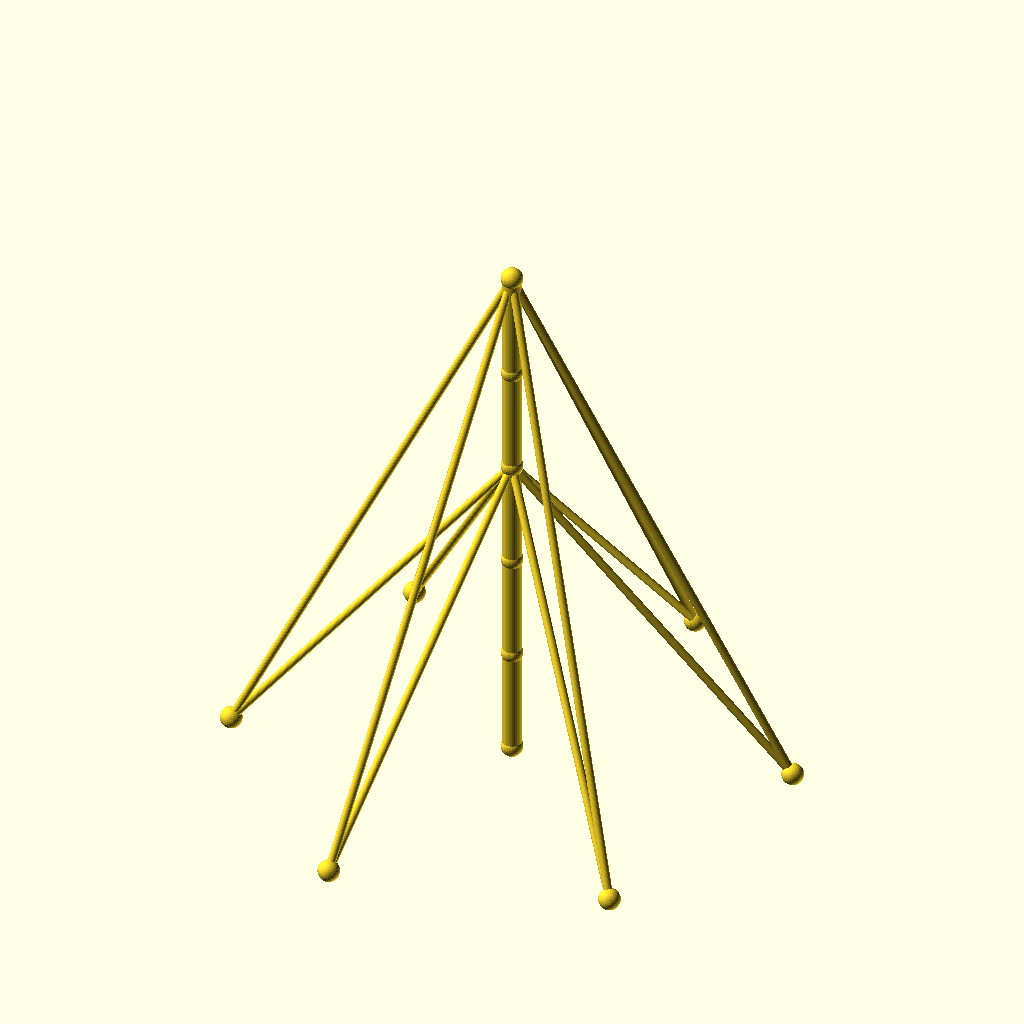
Cell 1 — every parameter at its default value.
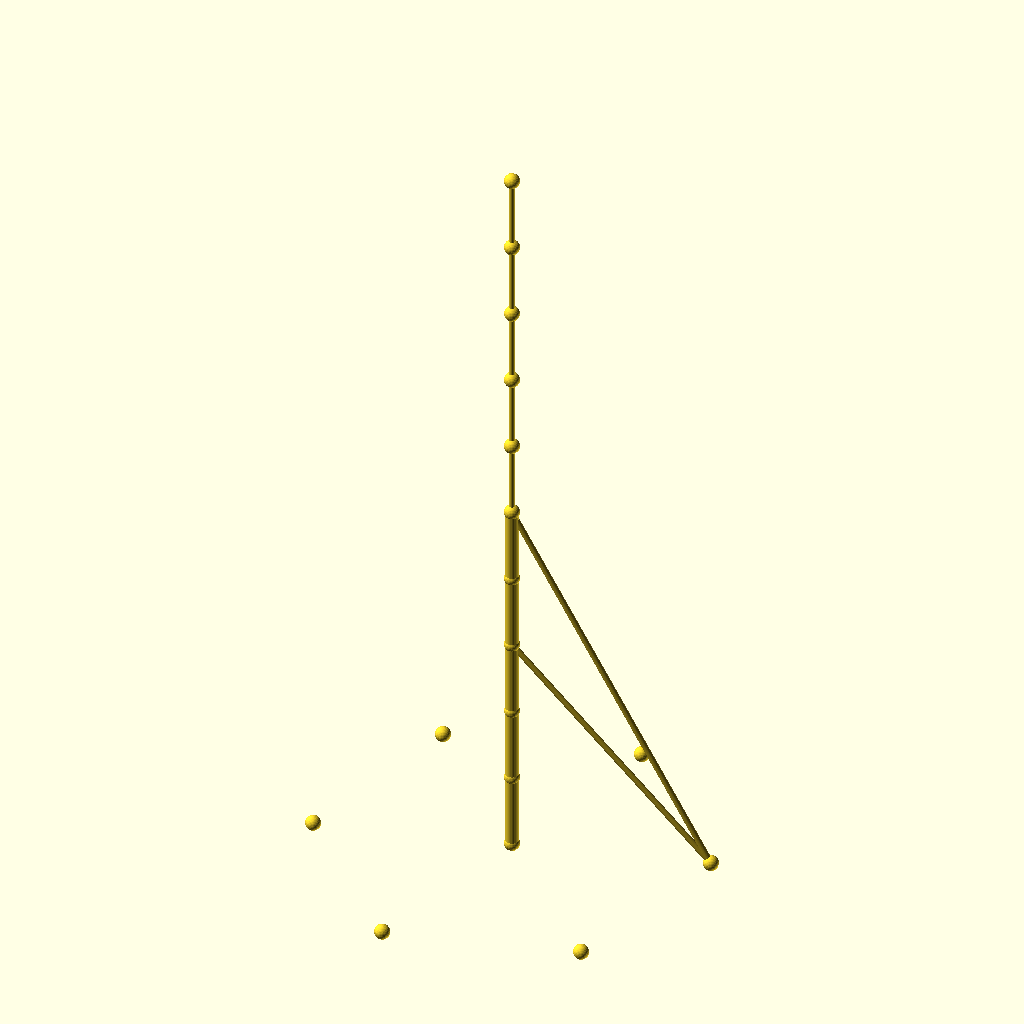
Cell 2: sections = 10 (everything else at default).
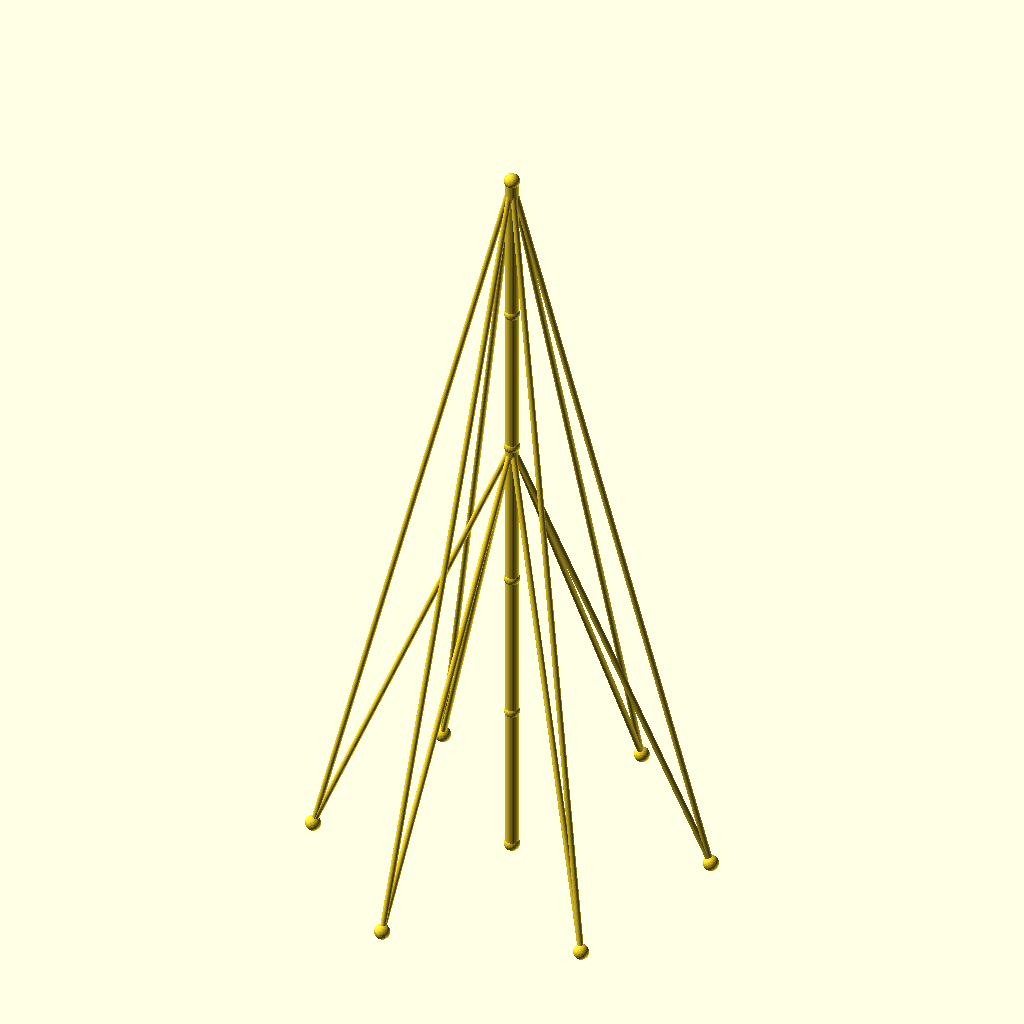
Cell 3: seg_h = 80 (everything else at default).
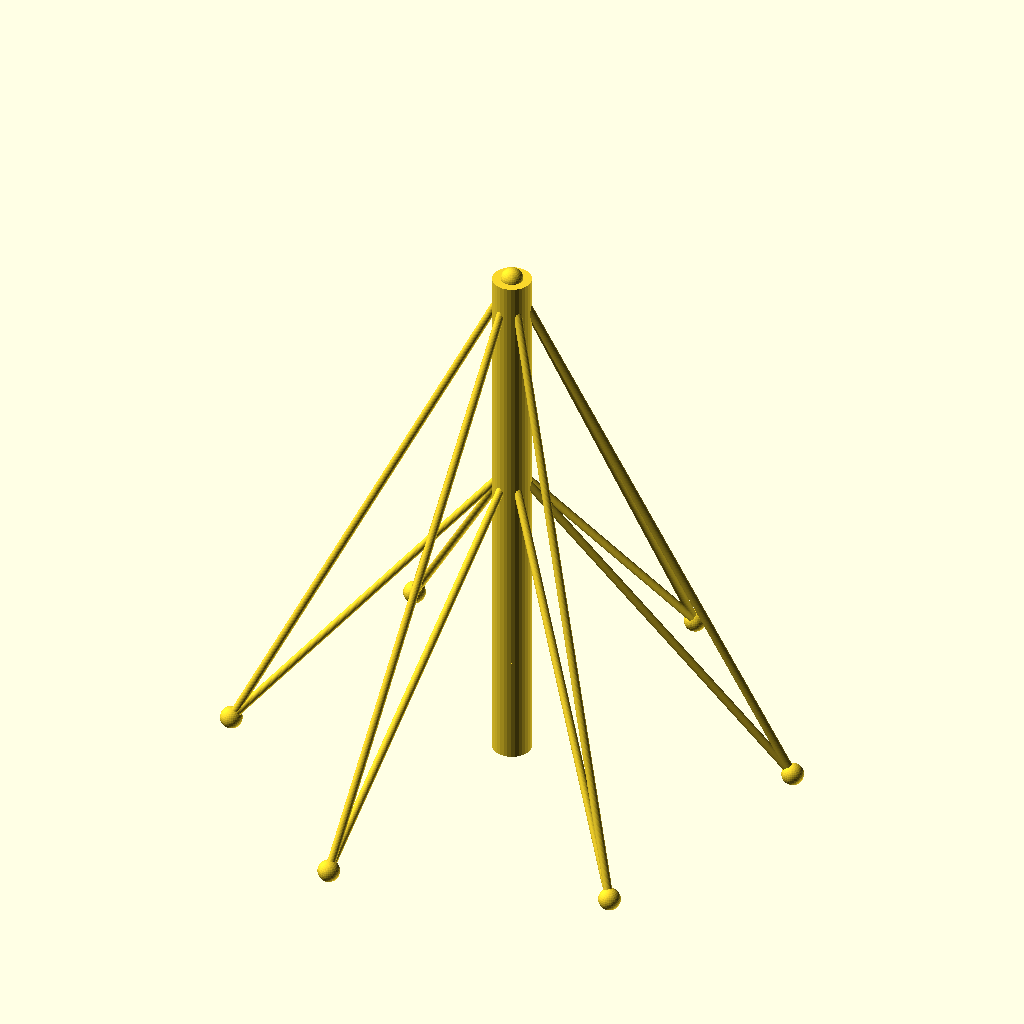
Cell 4: mast_r = 7 (everything else at default).
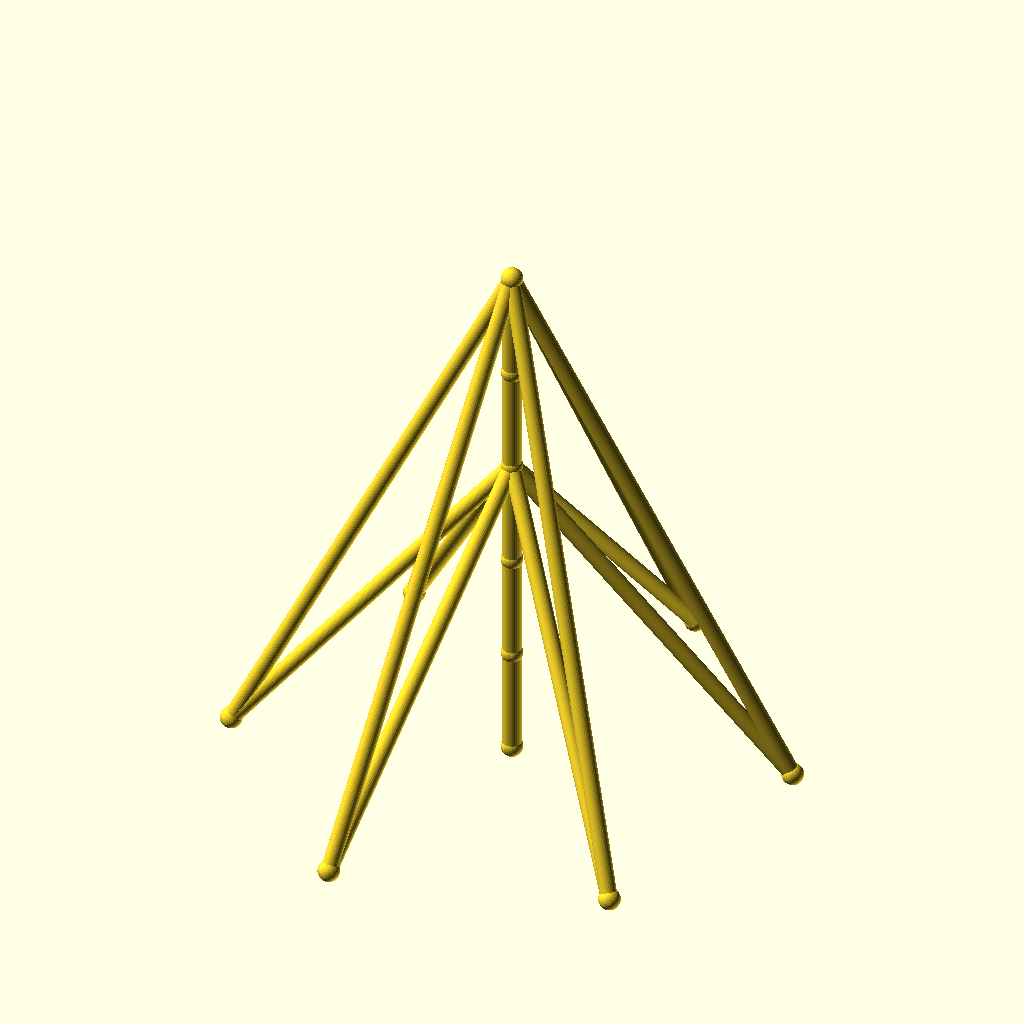
Cell 5: the same model with guy_r = 3.
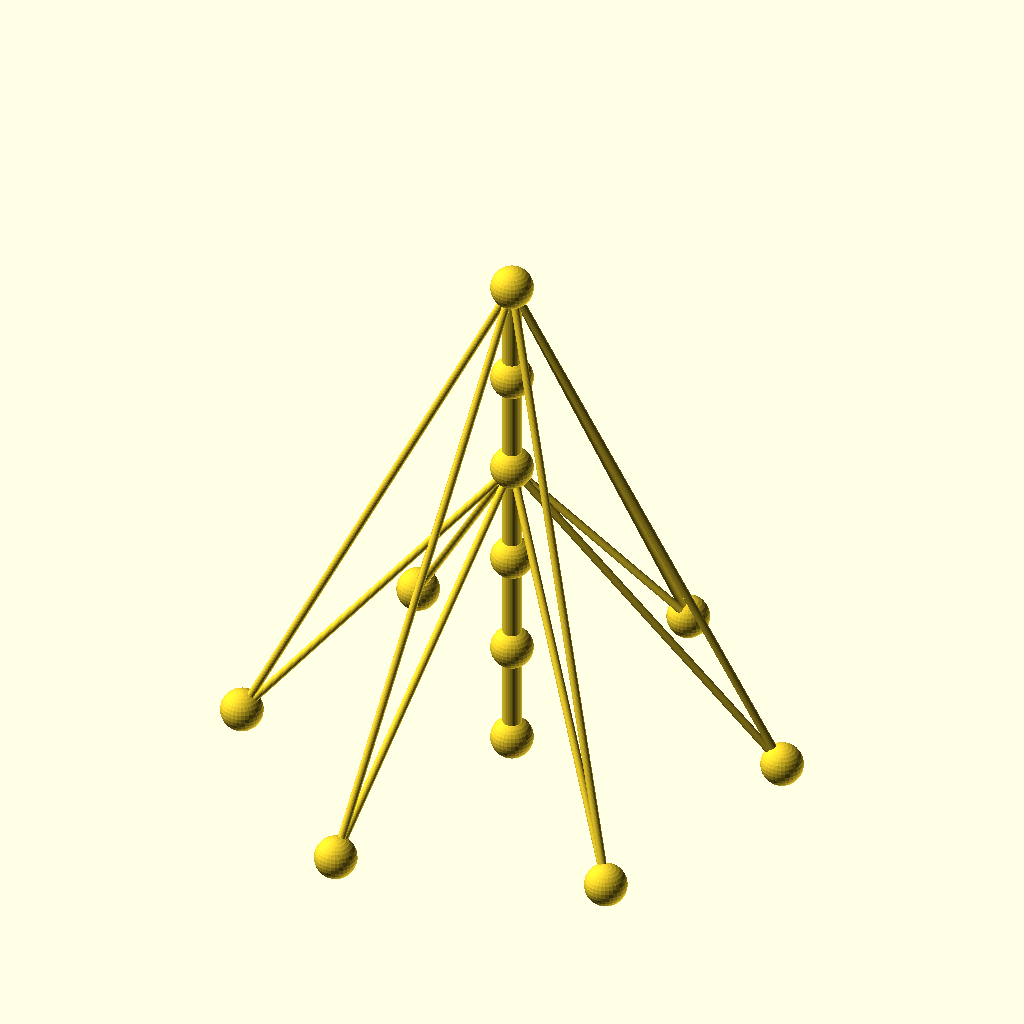
Cell 6: joint_r = 8 (everything else at default).
The same orthographic view direction (rotation 55°, 0°, 25°; colour scheme Cornfield) for every cell, with the view re-fitted per cell, so scale and position can differ between cells.
OpenSCAD source file optional_data/data/wire2/guymasts/scene_0167.scad:
$fn = 32;

// ----------------------------------------------------------------------
// Guyed mast: 5 sections of 40 mm, 6 anchors on R100
// ----------------------------------------------------------------------

// --- parameters (mm) ---
sections = 5;             // number of mast sections
seg_h = 40;               // section height
mast_r = 3.5;             // mast member radius
guy_r = 1.5;              // guy wire radius
joint_r = 4;              // joint ball radius
anchors_n = 6;            // number of ground anchors
anchor_r = 100;           // anchor ring radius
anchor_step = 60;         // angle between anchors, degrees
anchor_a0 = 15;           // angle of the first anchor, degrees
tiers = 2;                // number of guy tiers
guy_h_5 = 200;            // guy tier height (section 5)
guy_h_3 = 120;            // guy tier height (section 3)
fit_tol = 0.1;            // declared fit tolerance (prompt contract)
free_tol = 0.3;           // declared free tolerance (prompt contract)

bbox_x = anchor_r * (cos(anchor_a0 + 0 * anchor_step) - cos(anchor_a0 + 3 * anchor_step)) + 2 * joint_r;  // overall X, joints included
bbox_y = anchor_r * (sin(anchor_a0 + 1 * anchor_step) - sin(anchor_a0 + 4 * anchor_step)) + 2 * joint_r;  // overall Y, joints included
bbox_z = sections * seg_h + 2 * joint_r;  // overall Z, joints included
mast_d = 2 * mast_r;  // mast trunk diameter
guy_d = 2 * guy_r;  // guy wire diameter
joint_d = 2 * joint_r;  // joint ball diameter
nodes = concat([for (i = [0 : sections]) [0, 0, i * seg_h]], [for (k = [0 : anchors_n - 1]) [anchor_r * cos(anchor_a0 + k * anchor_step), anchor_r * sin(anchor_a0 + k * anchor_step), 0]]);

module member(a, b, r) {
  /* round stock from joint a to joint b, ends buried in the joint balls */
  d = b - a;
  length = norm(d);
  translate(a) rotate([0, acos(d[2] / length), atan2(d[1], d[0])])
    cylinder(h = length, r = r);
}

module joint(p, r) {
  /* ball at the joint centre, fatter than every member meeting there */
  translate(p) sphere(r = r);
}

/* members - each call is one graph edge */
member(nodes[0], nodes[1], mast_r);
member(nodes[1], nodes[2], mast_r);
member(nodes[2], nodes[3], mast_r);
member(nodes[3], nodes[4], mast_r);
member(nodes[4], nodes[5], mast_r);
member(nodes[5], nodes[6], guy_r);
member(nodes[5], nodes[7], guy_r);
member(nodes[5], nodes[8], guy_r);
member(nodes[5], nodes[9], guy_r);
member(nodes[5], nodes[10], guy_r);
member(nodes[5], nodes[11], guy_r);
member(nodes[3], nodes[6], guy_r);
member(nodes[3], nodes[7], guy_r);
member(nodes[3], nodes[8], guy_r);
member(nodes[3], nodes[9], guy_r);
member(nodes[3], nodes[10], guy_r);
member(nodes[3], nodes[11], guy_r);

/* joint balls */
for (p = nodes) joint(p, joint_r);
Customizer parameters (derived from the source; name, type, default, range or options):
sections: number, default 5
seg_h: number, default 40
mast_r: number, default 3.5
guy_r: number, default 1.5
joint_r: number, default 4
anchors_n: number, default 6
anchor_r: number, default 100
anchor_step: number, default 60
anchor_a0: number, default 15
tiers: number, default 2
guy_h_5: number, default 200
guy_h_3: number, default 120
fit_tol: number, default 0.1
free_tol: number, default 0.3
